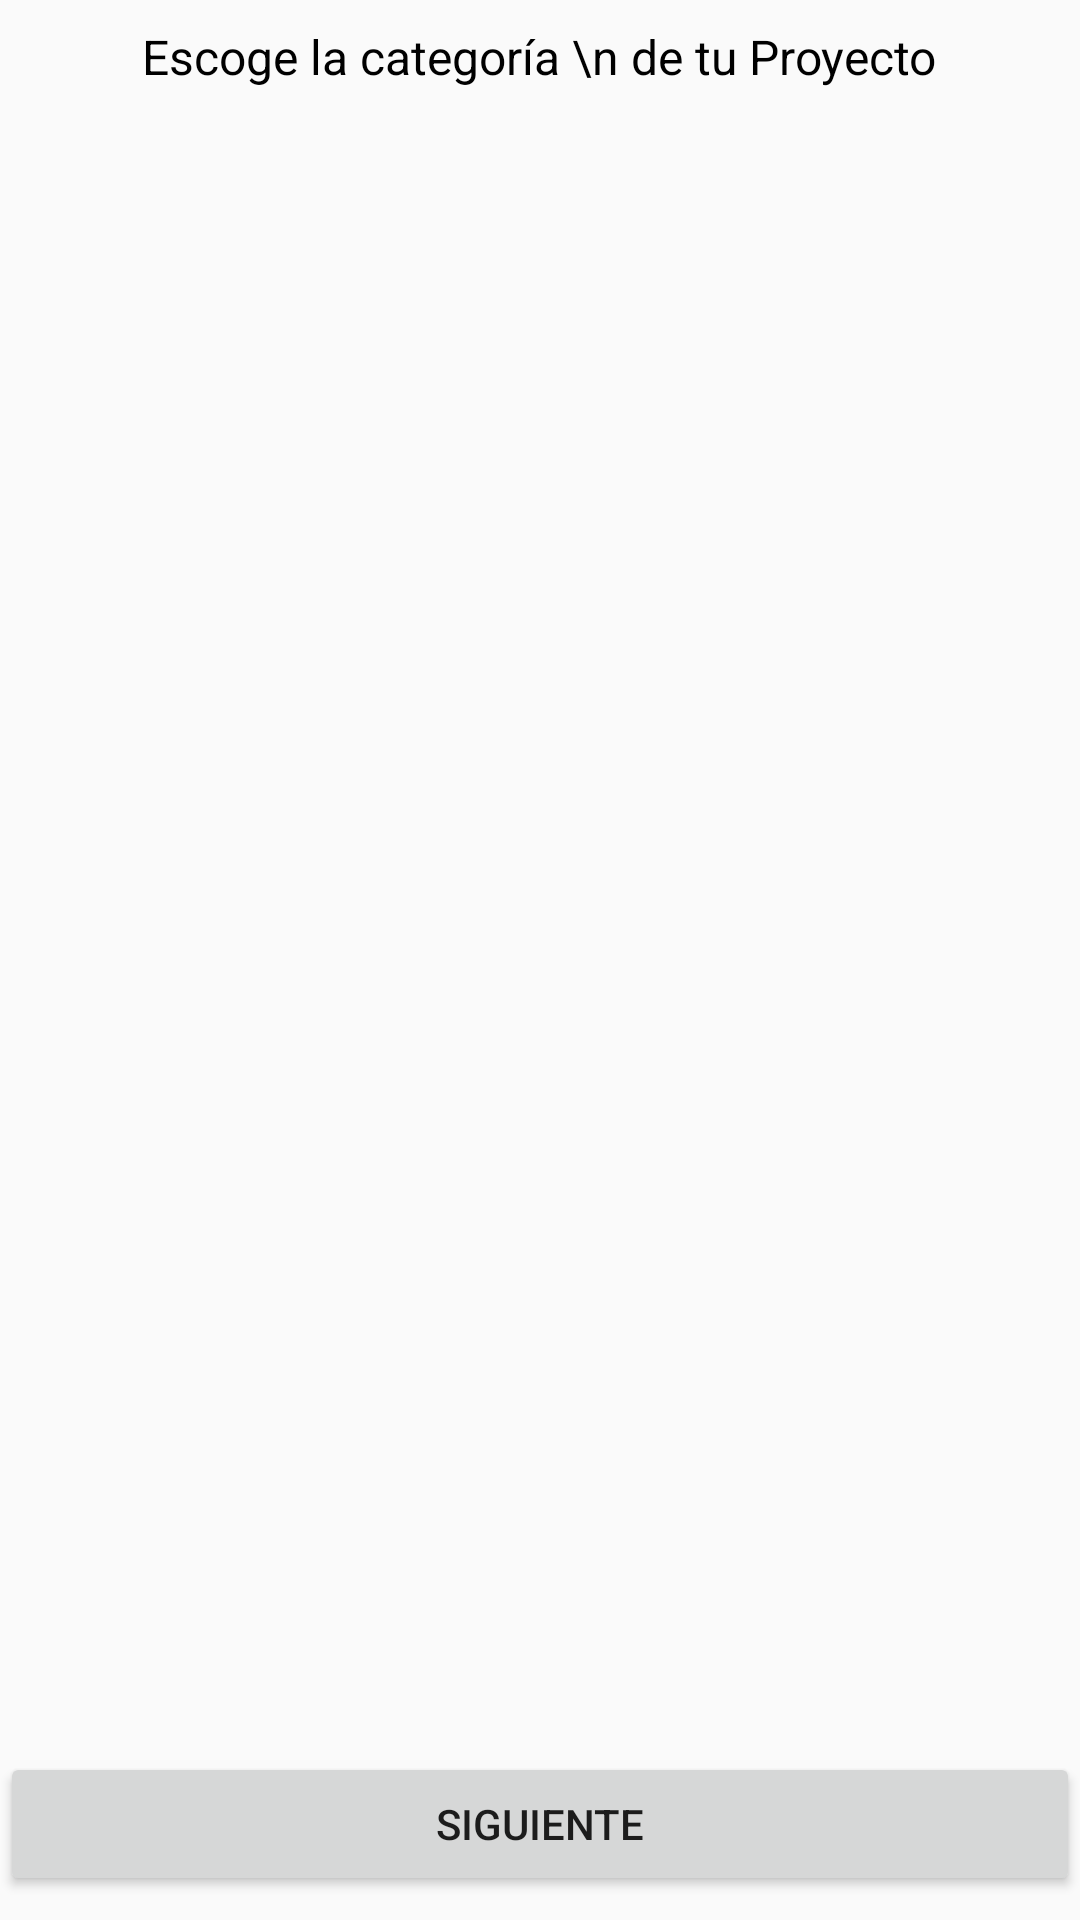

Here is an Android app screen rendered from its layout file. Give the layout XML and the strings, colors and styles it references.
<!-- AndroidManifest.xml: application theme AppTheme -->
<!-- res/layout/fragment_categorias.xml -->
<?xml version="1.0" encoding="utf-8"?>
<androidx.constraintlayout.widget.ConstraintLayout
    xmlns:android="http://schemas.android.com/apk/res/android"
    xmlns:tools="http://schemas.android.com/tools"
    android:id="@+id/constraint_categorias"
    android:layout_width="match_parent"
    android:layout_height="match_parent"
    tools:context=".view.CategoriasFragment">



    <LinearLayout
        android:layout_width="match_parent"
        android:layout_height="match_parent"
        android:orientation="vertical">

        <TextView
            android:layout_marginTop="8dp"
            android:layout_marginBottom="8dp"
            android:layout_width="wrap_content"
            android:layout_height="wrap_content"
            android:layout_gravity="center"
            android:textSize="16sp"
            android:textColor="@color/black"
            android:textAlignment="center"
            android:text="Escoge la categoría \n de tu Proyecto"/>

        <androidx.recyclerview.widget.RecyclerView
            android:id="@+id/recycler_view_categorias"
            android:layout_width="match_parent"
            android:layout_height="0dp"
            android:layout_weight="1"
            android:layout_marginBottom="8dp"
            android:clipToPadding="false"
            tools:listitem="@layout/categoria_list_item"
            android:paddingLeft="5dp"
            android:paddingRight="5dp"/>

        <Button
            android:id="@+id/btn_categorias_sgte"
            android:layout_marginBottom="8dp"
            android:layout_width="match_parent"
            android:layout_height="wrap_content"
            android:text="Siguiente" />

    </LinearLayout>

</androidx.constraintlayout.widget.ConstraintLayout>
<!-- res/layout/categoria_list_item.xml (included above) -->
<?xml version="1.0" encoding="utf-8"?>
<androidx.cardview.widget.CardView
    xmlns:android="http://schemas.android.com/apk/res/android"
    xmlns:app="http://schemas.android.com/apk/res-auto"
    xmlns:tools="http://schemas.android.com/tools"
    android:layout_width="match_parent"
    android:layout_height="wrap_content"
    android:layout_marginLeft="11dp"
    android:layout_marginTop="11dp"
    android:layout_marginRight="11dp"
    android:layout_marginBottom="11dp"
    android:foreground="?selectableItemBackground"
    android:orientation="vertical"
    app:cardCornerRadius="11dp">

    <LinearLayout
        android:id="@+id/ll_item_categoria"
        android:orientation="vertical"
        android:layout_width="match_parent"
        android:layout_height="wrap_content">

        <ImageView
            android:id="@+id/imgbtn_categoria"
            android:layout_gravity="center"
            android:layout_marginTop="8dp"
            android:src="@drawable/agregar_foto"
            android:layout_width="wrap_content"
            android:layout_height="wrap_content"/>

        <TextView
            android:id="@+id/tv_nombre_categoria"
            android:layout_width="match_parent"
            android:layout_height="wrap_content"
            android:text="Categoría"
            android:textSize="14sp"
            android:gravity="center"
            android:textColor="@color/black" />

    </LinearLayout>

</androidx.cardview.widget.CardView>
<!-- resources referenced by this layout -->
<resources>
  <color name="black">#000000</color>
  <style name="AppTheme" parent="Theme.AppCompat.Light.NoActionBar">
          
          <item name="colorPrimary">@color/black</item>
          <item name="colorPrimaryDark">@color/black</item>
          <item name="colorAccent">@color/black</item>
  
  
      </style>
</resources>
